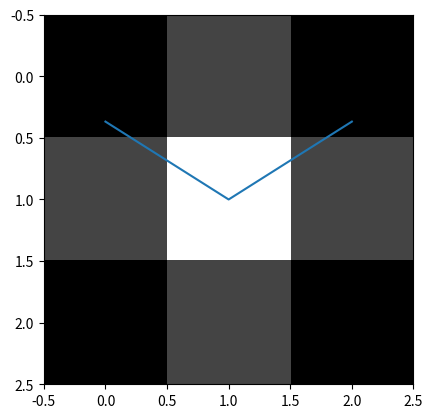

Python code for this plot:
import numpy as np
import matplotlib.pyplot as plt
def gaussian_kernel_1d(size):
	size = int(size)
	x = np.mgrid[-size:size+1]

	g = np.exp(-(x**2/float(size)))

	return g


# blur with customized Gaussian filter
size = 1
g1= gaussian_kernel_1d(size)
print(g1.shape)

plt.plot(g1)
plt.show()

g_2 = np.outer(np.transpose(g1),g1)

print(g_2.shape)


plt.imshow(g_2,cmap=plt.cm.gray)
plt.show()